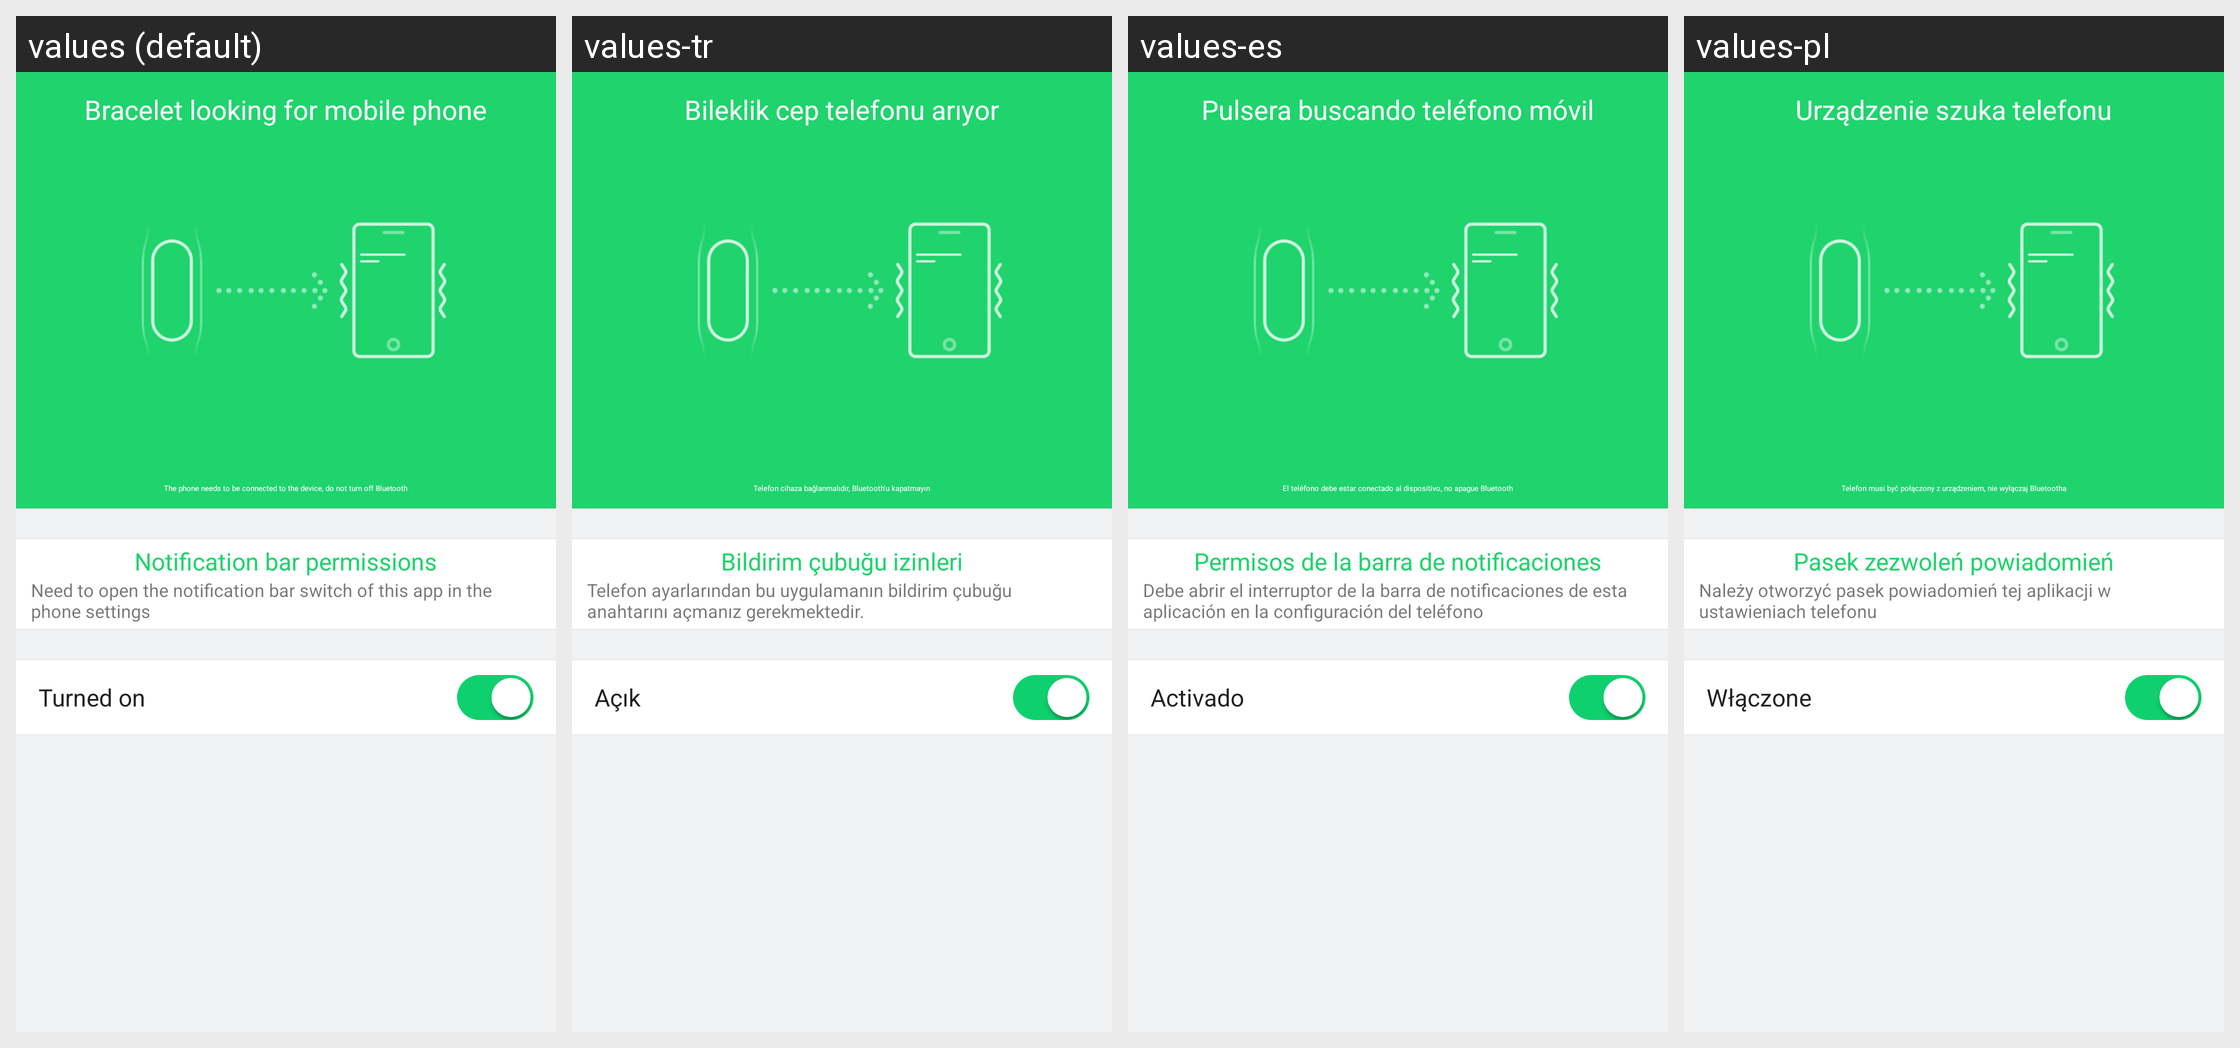

Strings drawn on this Android screen and how each of the app's shown locales translates them:
Android screen res/layout/activity_find_phone.xml rendered under 4 locales, left to right: values (default), values-tr, values-es, values-pl. Device: Nexus 5 (rendered at 1080×1920; each locale shown at half size, 540×960, under a caption strip naming it); theme AppTheme.
Other locales in the repository, not shown: values-af, values-am, values-ar, values-az, values-be, values-bg, values-bn, values-bs, values-ca, values-cs, values-da, values-de, values-el, values-en-rGB, values-es-rUS, values-et, values-eu, values-fa, values-fi, values-fr, values-fr-rCA, values-gl, values-gu, values-hi, values-hi-rIN, values-hr, values-hu, values-hy, values-in, values-is, values-it, values-iw, values-ja, values-ka, values-kk, values-km, values-kn, values-ko, values-ky, values-lo, values-lt, values-lv, values-mk, values-ml, values-mn, values-mr, values-ms, values-my, values-nb, values-ne, values-nl, values-pa, values-pt, values-pt-rPT, values-ro, values-ru, values-si, values-sk, values-sl, values-sq, values-sr, values-sv, values-sw, values-ta, values-te, values-th, values-tl, values-uk, values-ur, values-uz, values-vi, values-zh-rCN, values-zh-rHK, values-zh-rMO, values-zh-rTW, values-zu.
Strings drawn on this screen, with the default value and each locale's value (text and hints the layout hard-codes, and strings that could not be matched under every locale, appear in the picture but are not listed):

band_find_phone
  values: Bracelet looking for mobile phone
  values-tr: Bileklik cep telefonu arıyor
  values-es: Pulsera buscando teléfono móvil
  values-pl: Urządzenie szuka telefonu

call_remind_tip
  values: The phone needs to be connected to the device, do not turn off Bluetooth
  values-tr: Telefon cihaza bağlanmalıdır, Bluetooth'u kapatmayın
  values-es: El teléfono debe estar conectado al dispositivo, no apague Bluetooth
  values-pl: Telefon musi być połączony z urządzeniem, nie wyłączaj Bluetootha

notice_permission
  values: Notification bar permissions
  values-tr: Bildirim çubuğu izinleri
  values-es: Permisos de la barra de notificaciones
  values-pl: Pasek zezwoleń powiadomień

notice_permission_summary
  values: Need to open the notification bar switch of this app in the phone settings
  values-tr: Telefon ayarlarından bu uygulamanın bildirim çubuğu anahtarını açmanız gerekmektedir.
  values-es: Debe abrir el interruptor de la barra de notificaciones de esta aplicación en la configuración del teléfono
  values-pl: Należy otworzyć pasek powiadomień tej aplikacji w ustawieniach telefonu

has_open
  values: Turned on
  values-tr: Açık
  values-es: Activado
  values-pl: Włączone
